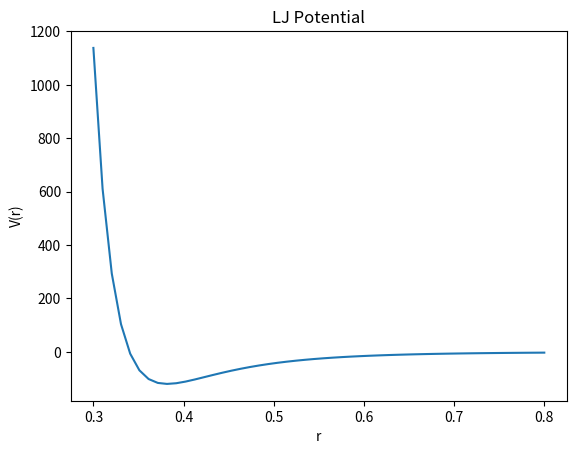
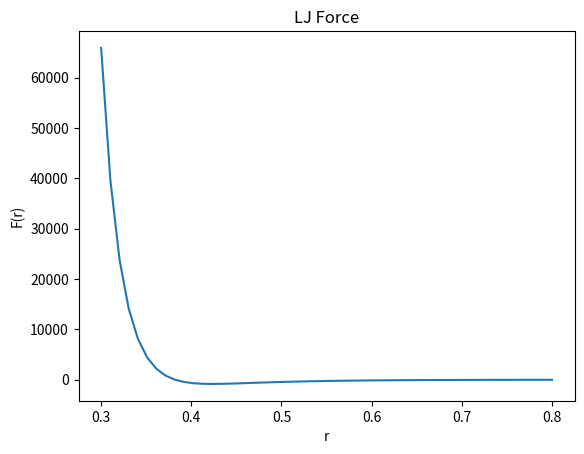

The script that saved these images, in order:
import numpy as np
import matplotlib.pyplot as plt
import sympy as sp
from sympy.core.symbol import Symbol

def LJ(r, A, B):
    V = (B/(r**12)) - (A/(r**6))
    return V

# Conversion of V to eV (Standard)
# A = (1.024/1.6)*(10**-4)
# B = (1.582/1.6)*(10**-7)

# A and B here are divided by the Boltzmann Constant
A = 1.024/1.381
B = (1.582/1.381)*(10**-3)
r = np.linspace(0.3, 0.8)
V = LJ(r, A, B)
plt.plot(r, V)
plt.xlabel('r')
plt.ylabel('V(r)')
plt.title('LJ Potential')
plt.savefig('A2 Q2 - a')
plt.show()

def force(r, A, B):
    r = sp.symbols('r')
    V = (B/(r**12)) - (A/(r**6))
    F = sp.diff(V, r)
    return F, V

r = sp.symbols('r')
F_1, V_1 = force(r, A, B)

V1 = []
F1 = []

for i in np.linspace(0.3, 0.8):
    V1.append(V_1.evalf(subs={r: i}))
    F1.append(F_1.evalf(subs={r: i}))

for i in range(len(F1)):
    F1[i] = -1*F1[i]

r = np.linspace(0.3, 0.8)
plt.plot(r, F1)
plt.xlabel('r')
plt.ylabel('F(r)')
plt.title('LJ Force')
plt.savefig('A2 Q2 - b')
plt.show()

def minF(f):
    r = Symbol('r')
    rmin = sp.solve(f, r)
    return rmin

rm = minF(F_1)
for i in range(len(rm)):
    if rm[i] > 0:
        realrm = rm[i]
        break
print('r0:', realrm)
